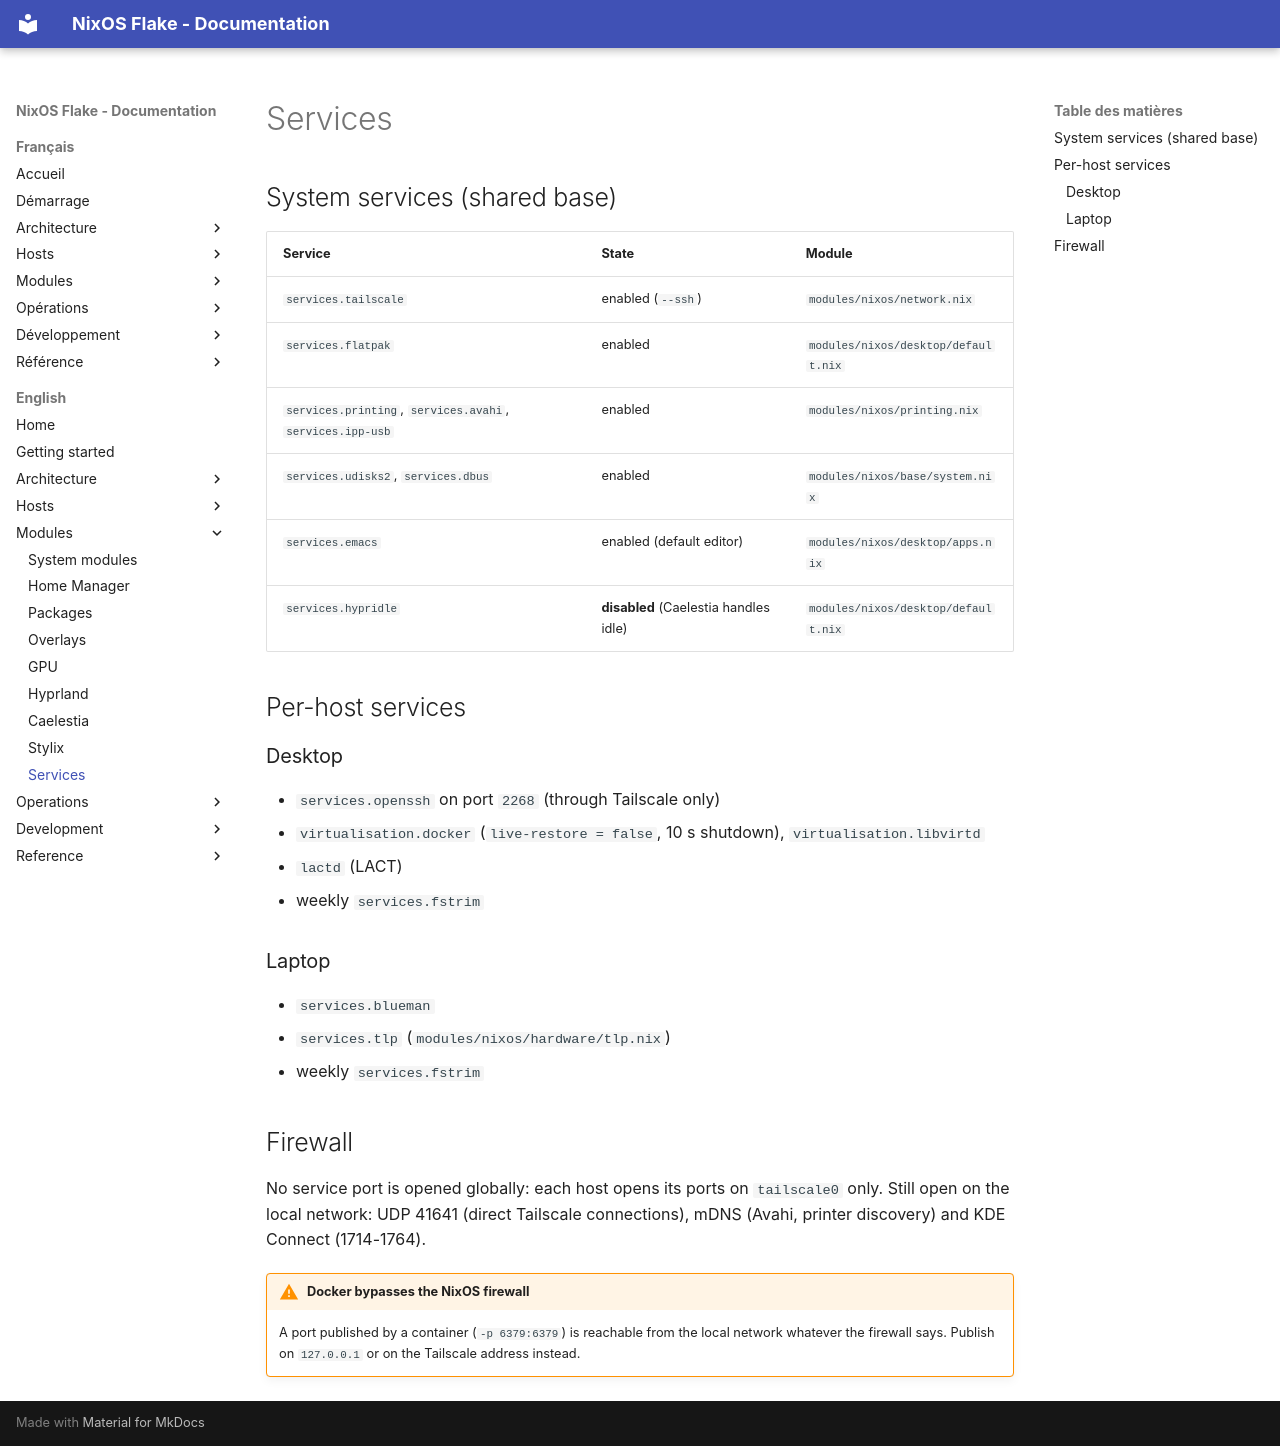

repository: llafon-analytics/nixos · page: en/modules/services/index.html · generator: mkdocs

# Services

## System services (shared base)

| Service | State | Module |
|---|---|---|
| `services.tailscale` | enabled (`--ssh`) | `modules/nixos/network.nix` |
| `services.flatpak` | enabled | `modules/nixos/desktop/default.nix` |
| `services.printing`, `services.avahi`, `services.ipp-usb` | enabled | `modules/nixos/printing.nix` |
| `services.udisks2`, `services.dbus` | enabled | `modules/nixos/base/system.nix` |
| `services.emacs` | enabled (default editor) | `modules/nixos/desktop/apps.nix` |
| `services.hypridle` | **disabled** (Caelestia handles idle) | `modules/nixos/desktop/default.nix` |

## Per-host services

### Desktop

- `services.openssh` on port `2268` (through Tailscale only)
- `virtualisation.docker` (`live-restore = false`, 10 s shutdown), `virtualisation.libvirtd`
- `lactd` (LACT)
- weekly `services.fstrim`

### Laptop

- `services.blueman`
- `services.tlp` (`modules/nixos/hardware/tlp.nix`)
- weekly `services.fstrim`

## Firewall

No service port is opened globally: each host opens its ports on `tailscale0` only. Still open on
the local network: UDP 41641 (direct Tailscale connections), mDNS (Avahi, printer discovery) and
KDE Connect (1714-1764).

!!! warning "Docker bypasses the NixOS firewall"
    A port published by a container (`-p 6379:6379`) is reachable from the local network whatever
    the firewall says. Publish on `127.0.0.1` or on the Tailscale address instead.
